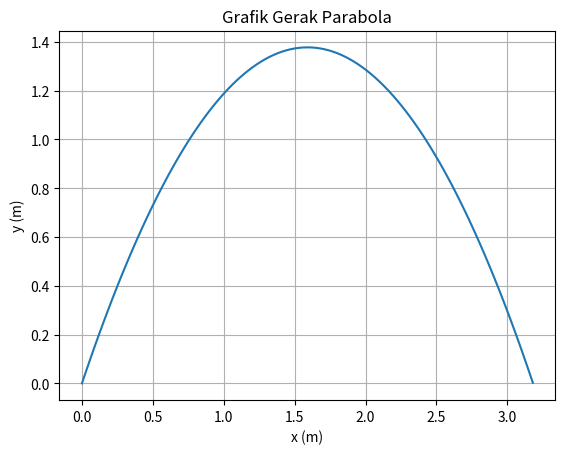

This chart was generated by the following Python code:
#soal 2
#variasi Pertama
#di ubah V0 dan alpha
import numpy as np
import matplotlib.pyplot as plt
alpha = np.radians(60)#bermula 90
g = 9.8
v0 = 6 #bermula 5
v0x = v0*np.cos(alpha)
v0y = v0*np.sin(alpha)
X = ((v0**2)*np.sin(2*alpha))/(2*g)
print("Jarak Horizontal Maksimum = ",X," m")
Y = ((v0**2)*(np.sin(alpha)**2))/(2*g)
print("Jarak Vertikal Maksimum = ",Y," m")
T = (2*v0*np.sin(alpha))/g
print("Waktu Mencapai Jarak Horizontal Maksimum = ",T," s")
print("\n")
t = np.arange(0.0, T, 0.01)
y = v0y*t - 0.5*g*t**2
x = v0x*t
fig, ax = plt.subplots()
ax.plot(x, y)
ax.set(xlabel='x (m)', ylabel= 'y (m)', title='Grafik Gerak Parabola')
ax.grid()
plt.show()
